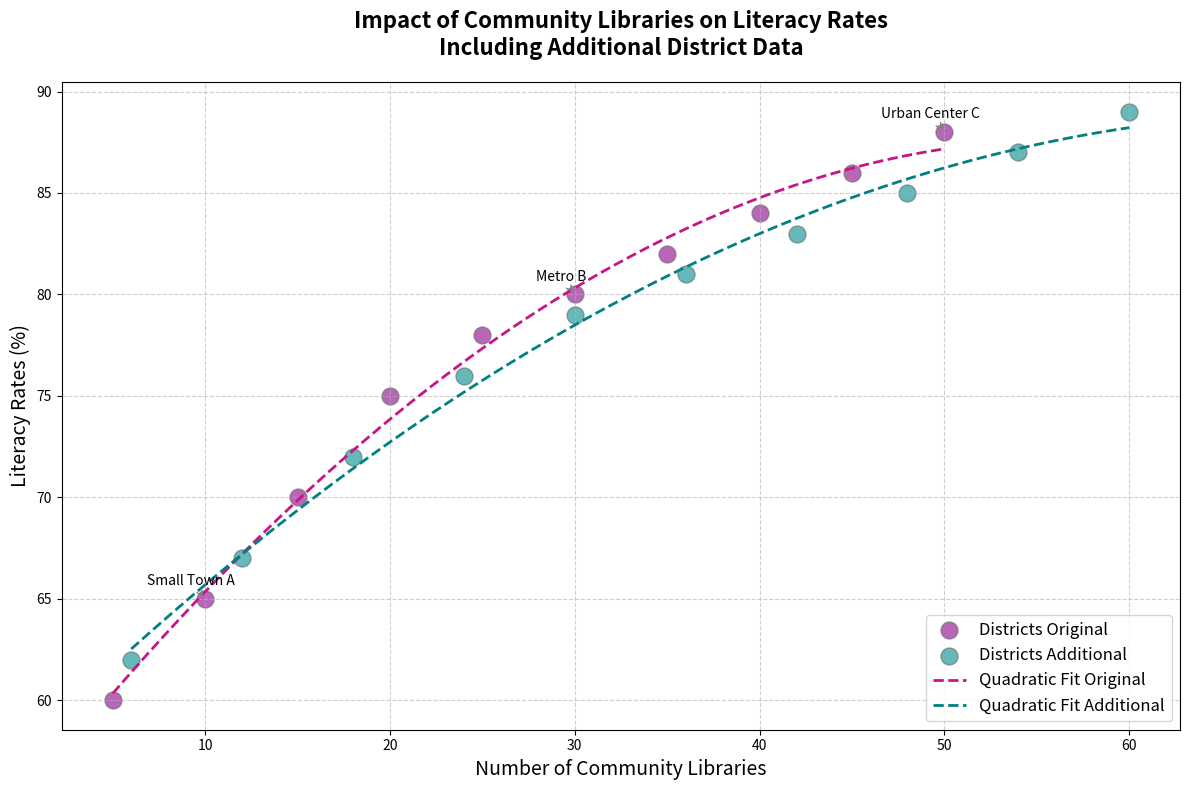

Reproduce this figure in Python.
import matplotlib.pyplot as plt
import numpy as np

libraries_original = np.array([5, 10, 15, 20, 25, 30, 35, 40, 45, 50])
literacy_rates_original = np.array([60, 65, 70, 75, 78, 80, 82, 84, 86, 88])

libraries_additional = np.array([6, 12, 18, 24, 30, 36, 42, 48, 54, 60])
literacy_rates_additional = np.array([62, 67, 72, 76, 79, 81, 83, 85, 87, 89])

fig, ax = plt.subplots(figsize=(12, 8))

# Updated colors for the scatter plots
scatter_original = ax.scatter(libraries_original, literacy_rates_original, color='darkmagenta', edgecolor='dimgray', s=150, alpha=0.6, label='Districts Original')
scatter_additional = ax.scatter(libraries_additional, literacy_rates_additional, color='darkcyan', edgecolor='dimgray', s=150, alpha=0.6, label='Districts Additional')

# Define and plot quadratic trend lines with new colors
def quadratic(x, a, b, c):
    return a*x**2 + b*x + c

params_original = np.polyfit(libraries_original, literacy_rates_original, 2, full=False, cov=False)
x_smooth_original = np.linspace(min(libraries_original), max(libraries_original), 300)
y_smooth_original = quadratic(x_smooth_original, *params_original)
ax.plot(x_smooth_original, y_smooth_original, linestyle='--', color='mediumvioletred', linewidth=2, label='Quadratic Fit Original')

params_additional = np.polyfit(libraries_additional, literacy_rates_additional, 2, full=False, cov=False)
x_smooth_additional = np.linspace(min(libraries_additional), max(libraries_additional), 300)
y_smooth_additional = quadratic(x_smooth_additional, *params_additional)
ax.plot(x_smooth_additional, y_smooth_additional, linestyle='--', color='teal', linewidth=2, label='Quadratic Fit Additional')

plt.title('Impact of Community Libraries on Literacy Rates\nIncluding Additional District Data', fontsize=16, fontweight='bold', pad=20)
plt.xlabel('Number of Community Libraries', fontsize=14)
plt.ylabel('Literacy Rates (%)', fontsize=14)

ax.grid(visible=True, linestyle='--', alpha=0.6)

highlight_libraries = [10, 30, 50]
highlight_labels = ['Small Town A', 'Metro B', 'Urban Center C']
for lib, label in zip(highlight_libraries, highlight_labels):
    index = np.where(libraries_original == lib)[0][0]
    ax.annotate(label, (libraries_original[index], literacy_rates_original[index]), 
                textcoords="offset points", xytext=(-10,10), ha='center', fontsize=10, 
                arrowprops=dict(arrowstyle='->', color='gray'))

plt.legend(loc='lower right', fontsize=12)
plt.tight_layout()
plt.show()
